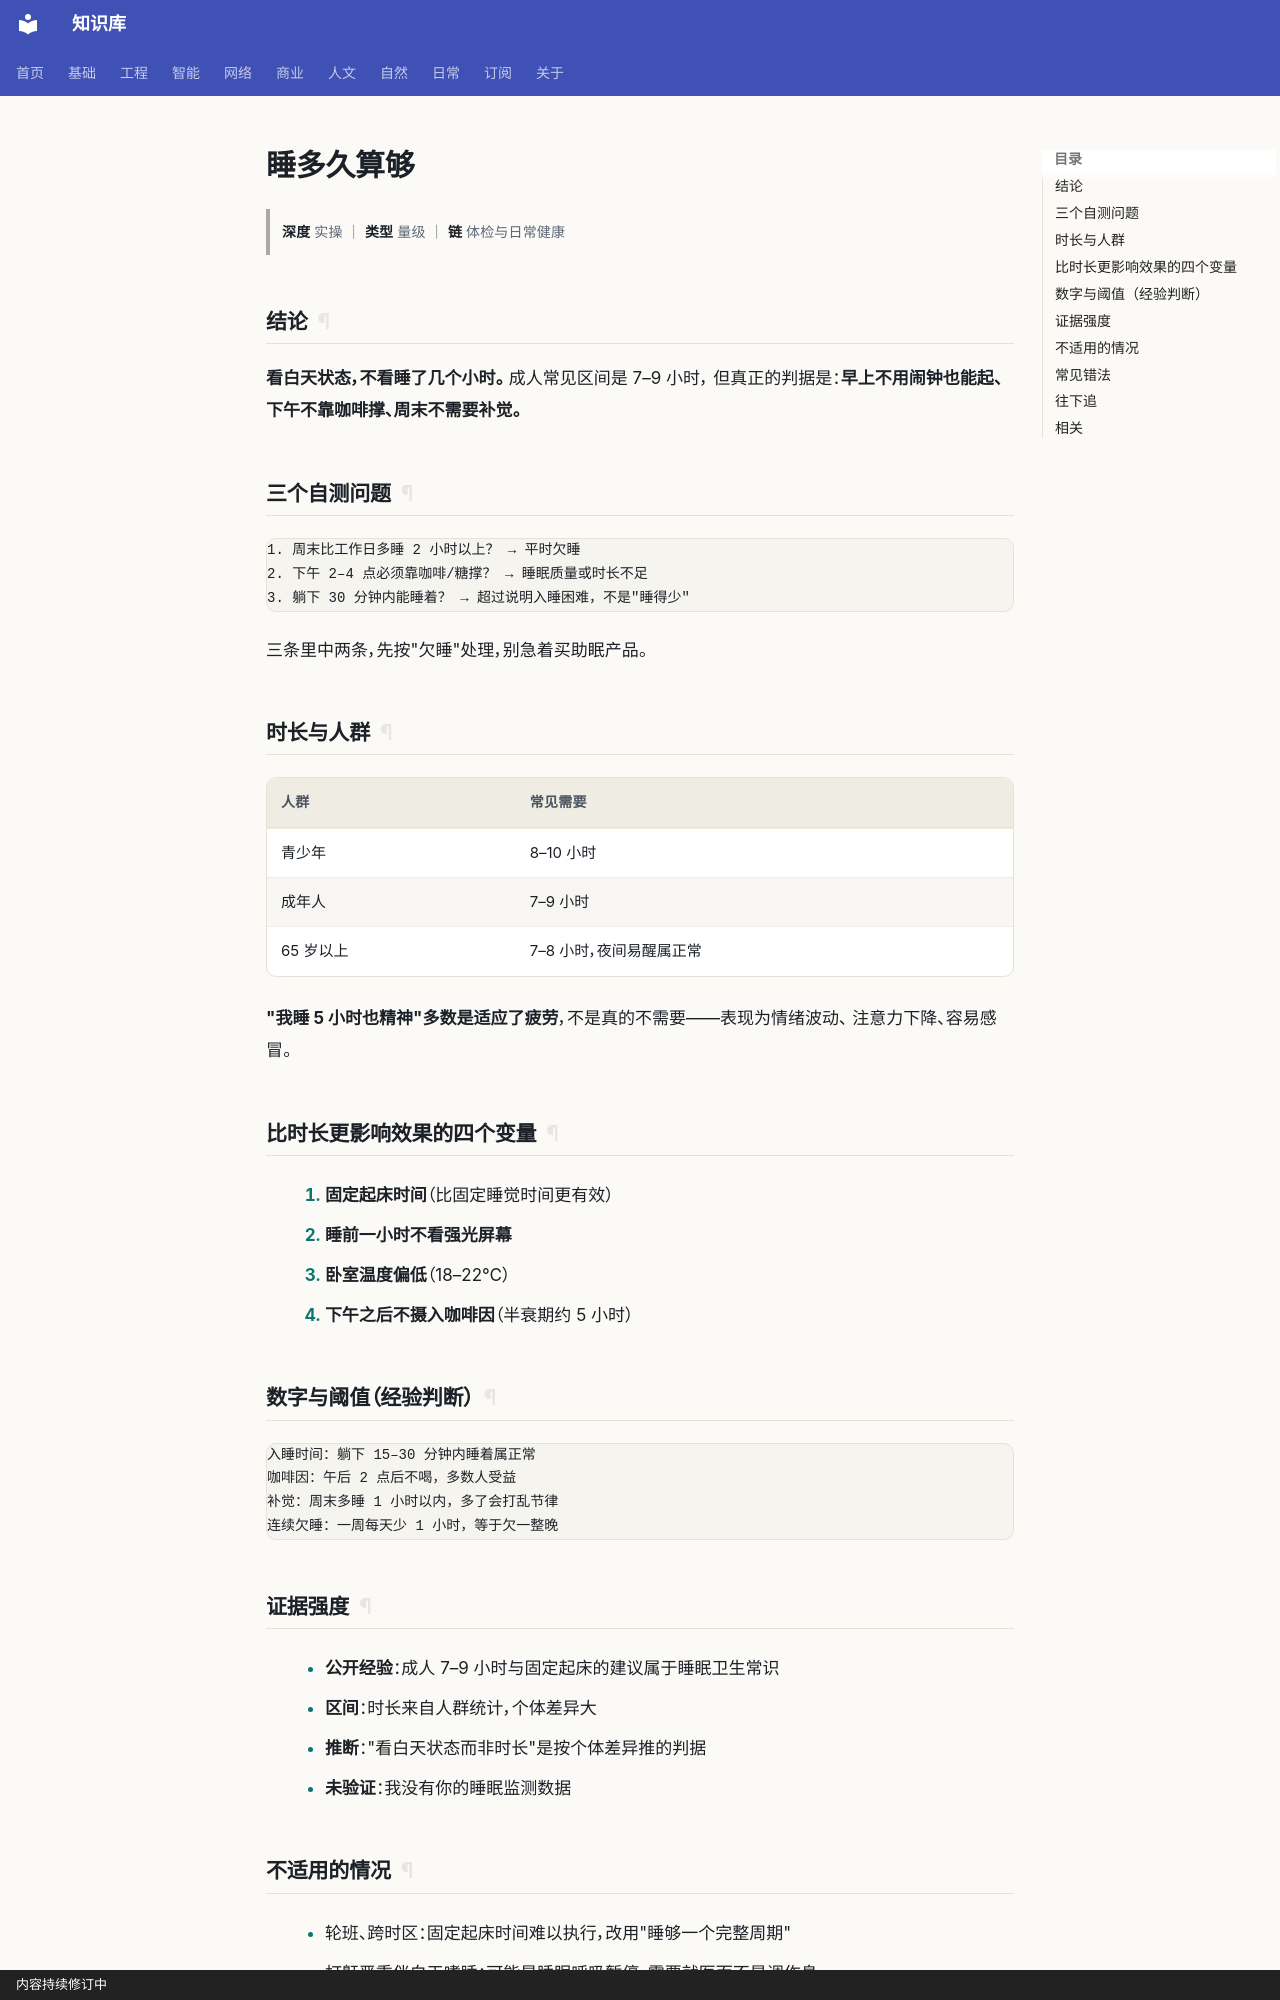

repository: gh503/kb · page: 日常/健康/睡多久算够/index.html · generator: mkdocs · copyright: 内容持续修订中

# 睡多久算够

> **深度** 实操 ｜ **类型** 量级 ｜ **链** 体检与日常健康

## 结论

**看白天状态，不看睡了几个小时。** 成人常见区间是 7–9 小时，
但真正的判据是：**早上不用闹钟也能起、下午不靠咖啡撑、周末不需要补觉。**

## 三个自测问题

```text
1. 周末比工作日多睡 2 小时以上？ → 平时欠睡
2. 下午 2–4 点必须靠咖啡/糖撑？ → 睡眠质量或时长不足
3. 躺下 30 分钟内能睡着？ → 超过说明入睡困难，不是"睡得少"
```

三条里中两条，先按"欠睡"处理，别急着买助眠产品。

## 时长与人群

| 人群 | 常见需要 |
| --- | --- |
| 青少年 | 8–10 小时 |
| 成年人 | 7–9 小时 |
| 65 岁以上 | 7–8 小时，夜间易醒属正常 |

**"我睡 5 小时也精神"多数是适应了疲劳**，不是真的不需要——表现为情绪波动、
注意力下降、容易感冒。

## 比时长更影响效果的四个变量

1. **固定起床时间**（比固定睡觉时间更有效）
2. **睡前一小时不看强光屏幕**
3. **卧室温度偏低**（18–22℃）
4. **下午之后不摄入咖啡因**（半衰期约 5 小时）

## 数字与阈值（经验判断）

```text
入睡时间：躺下 15–30 分钟内睡着属正常
咖啡因：午后 2 点后不喝，多数人受益
补觉：周末多睡 1 小时以内，多了会打乱节律
连续欠睡：一周每天少 1 小时，等于欠一整晚
```
